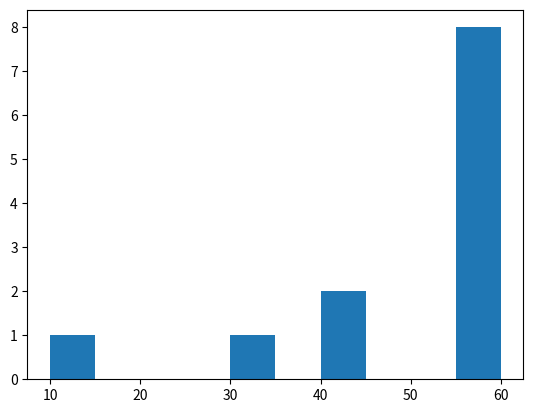

Reproduce this figure in Python.
import matplotlib.pyplot as plt


student_names = ("huzaifa", "adeel" , "saad" , "nihaal" , "malik", "haseeb")


attendence = (30, 40, 60, 60 ,60, 60,60, 60,60, 60,40, 10)


plt.hist(attendence)

plt.show()
